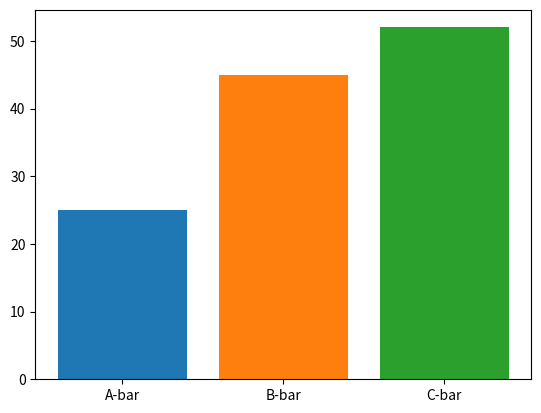

Here is the Python script that generated this plot:
import matplotlib.pyplot as plt
import numpy as np

d = {'a':25, 'b':45, 'c':52}

for i,key in enumerate(d):
    plt.bar(i,d[key])

plt.xticks([0,1,2],['A-bar','B-bar','C-bar'])
#plt.xticks([0,1,2],d.keys())

plt.show()